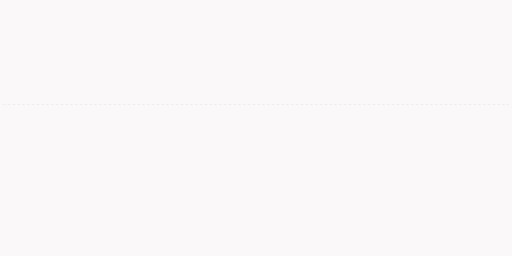
t = 0.00 s
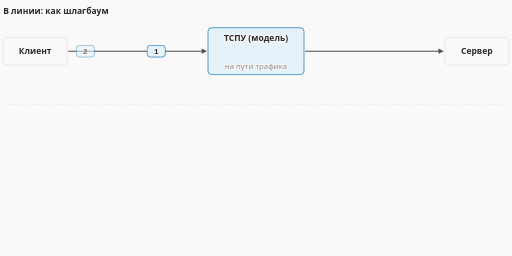
t = 1.65 s
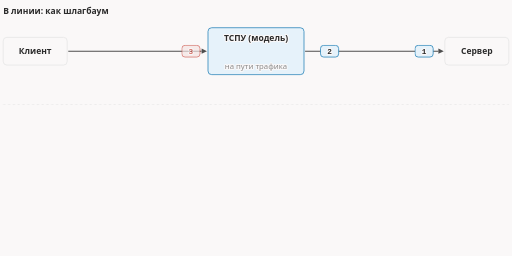
t = 3.35 s
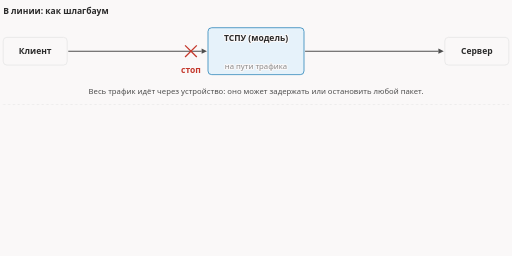
t = 5.16 s
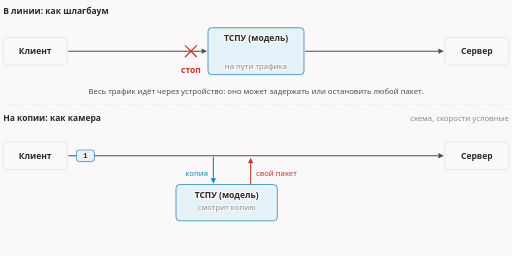
t = 6.55 s
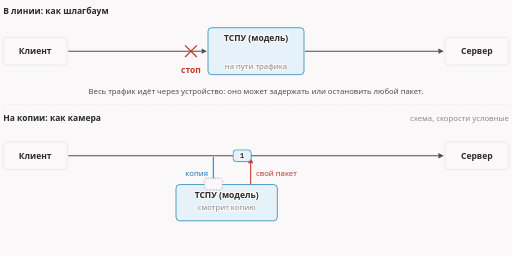
t = 8.30 s

The animated SVG that drew these frames (rendered in a browser with its animation timeline set to each time). Animation: 13 CSS @keyframes rules; frames cover the first 8.30 s, repeats indefinitely.

<svg xmlns="http://www.w3.org/2000/svg" class="v01-s04-inline" viewBox="0 0 960 480" width="960" height="480" role="img" aria-labelledby="v01-s04-inline-t v01-s04-inline-d">
<title id="v01-s04-inline-t">В линии и на копии</title>
<desc id="v01-s04-inline-d">Две схемы подряд. В линии: весь трафик идёт через устройство, как через шлагбаум, и оно может остановить любой пакет. На копии: настоящие пакеты едут мимо, устройству отдают только копию; остановить пакет оно уже не может, но может отправить свой, и если тот придёт раньше и подойдёт по номерам, получатель может его принять.</desc>
<style>.v01-s04-inline{--fg:var(--dark,#2b2b2b);--fg2:var(--darkgray,#4e4e4e);--mute:var(--gray,#8a8a8a);--line:var(--lightgray,#e5e5e5);--acc:var(--secondary,#1f7fb5);--tint:var(--highlight,rgba(178,225,255,.28));--bg:var(--light,#faf8f8);--rej:#c4372b;--rejt:rgba(196,55,43,.10);--ok:#2e7d4f;--okt:rgba(46,125,79,.12)}@media (prefers-color-scheme:dark){.v01-s04-inline{--fg:var(--dark,#ebebec);--fg2:var(--darkgray,#d4d4d4);--mute:var(--gray,#8c8c8c);--line:var(--lightgray,#393639);--acc:var(--secondary,#b2e1ff);--tint:var(--highlight,rgba(178,225,255,.12));--bg:var(--light,#161618);--rej:#ff8f80;--rejt:rgba(255,143,128,.13);--ok:#7fd6a0;--okt:rgba(127,214,160,.13)}}
.v01-s04-inline .v01-s04-inline-bg{fill:var(--bg)}
.v01-s04-inline text{font-family:var(--bodyFont,'Source Sans 3'),system-ui,-apple-system,'Segoe UI',Roboto,sans-serif;font-size:16px;fill:var(--fg2);paint-order:stroke;stroke:var(--bg);stroke-width:4px;stroke-linejoin:round}
.v01-s04-inline .v01-s04-inline-tk{font-weight:600;fill:var(--fg)}
.v01-s04-inline .v01-s04-inline-m{font-family:var(--codeFont,'JetBrains Mono'),ui-monospace,'Cascadia Code',Consolas,monospace;font-size:14.5px}
.v01-s04-inline .v01-s04-inline-mk{font-family:var(--codeFont,'JetBrains Mono'),ui-monospace,'Cascadia Code',Consolas,monospace;font-size:14.5px;font-weight:600;fill:var(--fg)}
.v01-s04-inline .v01-s04-inline-hx{font-family:var(--codeFont,'JetBrains Mono'),ui-monospace,'Cascadia Code',Consolas,monospace;font-size:14px;font-weight:600;fill:var(--fg);stroke:none}
.v01-s04-inline .v01-s04-inline-cap{font-size:13px;font-weight:600;letter-spacing:.04em;fill:var(--mute)}
.v01-s04-inline .v01-s04-inline-sm{font-size:14.5px}
.v01-s04-inline .v01-s04-inline-mu{fill:var(--mute)}
.v01-s04-inline .v01-s04-inline-fg{fill:var(--fg)}
.v01-s04-inline .v01-s04-inline-acc{fill:var(--acc)}
.v01-s04-inline .v01-s04-inline-rej{fill:var(--rej)}
.v01-s04-inline .v01-s04-inline-ok{fill:var(--ok)}
.v01-s04-inline .v01-s04-inline-c{text-anchor:middle}
.v01-s04-inline .v01-s04-inline-r{text-anchor:end}
.v01-s04-inline .v01-s04-inline-nostroke{stroke:none}
.v01-s04-inline .v01-s04-inline-bx{fill:var(--bg);stroke:var(--line);stroke-width:1.4}
.v01-s04-inline .v01-s04-inline-bxs{fill:var(--bg);stroke:var(--mute);stroke-width:1.4}
.v01-s04-inline .v01-s04-inline-bxa{fill:var(--tint);stroke:var(--acc);stroke-width:1.4}
.v01-s04-inline .v01-s04-inline-bxr{fill:var(--rejt);stroke:var(--rej);stroke-width:1.4}
.v01-s04-inline .v01-s04-inline-bxo{fill:var(--okt);stroke:var(--ok);stroke-width:1.4}
.v01-s04-inline .v01-s04-inline-bxd{fill:none;stroke:var(--mute);stroke-width:1.3;stroke-dasharray:3 3}
.v01-s04-inline .v01-s04-inline-bxbg{fill:var(--bg);stroke:none}
.v01-s04-inline .v01-s04-inline-dim{fill:var(--bg);fill-opacity:.66;stroke:none}
.v01-s04-inline .v01-s04-inline-fun{fill:var(--tint);stroke:var(--acc);stroke-width:1;stroke-opacity:.6}
.v01-s04-inline .v01-s04-inline-lf{fill:none;stroke:var(--line);stroke-width:1.2}
.v01-s04-inline .v01-s04-inline-lfd{fill:none;stroke:var(--line);stroke-width:1.2;stroke-dasharray:4 5}
.v01-s04-inline .v01-s04-inline-lm{fill:none;stroke:var(--mute);stroke-width:1.4}
.v01-s04-inline .v01-s04-inline-lmd{fill:none;stroke:var(--mute);stroke-width:1.4;stroke-dasharray:4 5}
.v01-s04-inline .v01-s04-inline-la{fill:none;stroke:var(--acc);stroke-width:2}
.v01-s04-inline .v01-s04-inline-lad{fill:none;stroke:var(--acc);stroke-width:2;stroke-dasharray:5 4}
.v01-s04-inline .v01-s04-inline-lr{fill:none;stroke:var(--rej);stroke-width:2.4}
.v01-s04-inline .v01-s04-inline-sl-f{fill:none;stroke:var(--fg2);stroke-width:2}
.v01-s04-inline .v01-s04-inline-sl-a{fill:none;stroke:var(--acc);stroke-width:2}
.v01-s04-inline .v01-s04-inline-sl-r{fill:none;stroke:var(--rej);stroke-width:2}
.v01-s04-inline .v01-s04-inline-hd-f{fill:var(--fg2)}
.v01-s04-inline .v01-s04-inline-hd-a{fill:var(--acc)}
.v01-s04-inline .v01-s04-inline-hd-r{fill:var(--rej)}
.v01-s04-inline .v01-s04-inline-dot{fill:var(--acc)}
.v01-s04-inline .v01-s04-inline-dotr{fill:var(--rej)}
.v01-s04-inline .a{animation-duration:19s;animation-timing-function:cubic-bezier(.3,.6,.25,1);animation-iteration-count:infinite;animation-fill-mode:both}
@media (prefers-reduced-motion:reduce){.v01-s04-inline .a{animation:none}.v01-s04-inline .tr{display:none}}
figure.v01-s04-inline-fig{margin:1.6rem 0;overflow-x:auto}figure.v01-s04-inline-fig>svg{display:block;width:100%;min-width:680px;height:auto}
@keyframes v01-s04-inline-k1{0.0%{opacity:0}1.579%{opacity:0}3.947%{opacity:1}94.211%{opacity:1}97.368%{opacity:0}100%{opacity:0}}.v01-s04-inline .v01-s04-inline-e1{animation-name:v01-s04-inline-k1}@keyframes v01-s04-inline-k2{0.0%{opacity:0}17.895%{opacity:0}20.263%{opacity:1}94.211%{opacity:1}97.368%{opacity:0}100%{opacity:0}}.v01-s04-inline .v01-s04-inline-e2{animation-name:v01-s04-inline-k2}@keyframes v01-s04-inline-k3{0.0%{opacity:0}21.053%{opacity:0}23.421%{opacity:1}94.211%{opacity:1}97.368%{opacity:0}100%{opacity:0}}.v01-s04-inline .v01-s04-inline-e3{animation-name:v01-s04-inline-k3}@keyframes v01-s04-inline-k4{0.0%{opacity:0;transform:translate(160px,96px)}5.263%{opacity:0;transform:translate(160px,96px)}6.316%{opacity:1;transform:translate(160px,96px);animation-timing-function:linear}17.895%{opacity:1;transform:translate(810px,96px);animation-timing-function:linear}18.947%{opacity:0;transform:translate(810px,96px)}100%{opacity:0;transform:translate(810px,96px)}}.v01-s04-inline .v01-s04-inline-e4{animation-name:v01-s04-inline-k4}@keyframes v01-s04-inline-k5{0.0%{opacity:0;transform:translate(160px,96px)}8.421%{opacity:0;transform:translate(160px,96px)}9.474%{opacity:1;transform:translate(160px,96px);animation-timing-function:linear}21.053%{opacity:1;transform:translate(810px,96px);animation-timing-function:linear}22.105%{opacity:0;transform:translate(810px,96px)}100%{opacity:0;transform:translate(810px,96px)}}.v01-s04-inline .v01-s04-inline-e5{animation-name:v01-s04-inline-k5}@keyframes v01-s04-inline-k6{0.0%{opacity:0;transform:translate(160px,96px)}11.579%{opacity:0;transform:translate(160px,96px)}12.632%{opacity:1;transform:translate(160px,96px);animation-timing-function:linear}16.842%{opacity:1;transform:translate(358px,96px);animation-timing-function:linear}19.474%{opacity:0;transform:translate(358px,96px)}100%{opacity:0;transform:translate(358px,96px)}}.v01-s04-inline .v01-s04-inline-e6{animation-name:v01-s04-inline-k6}@keyframes v01-s04-inline-k7{0.0%{opacity:0}28.421%{opacity:0}30.789%{opacity:1}94.211%{opacity:1}97.368%{opacity:0}100%{opacity:0}}.v01-s04-inline .v01-s04-inline-e7{animation-name:v01-s04-inline-k7}@keyframes v01-s04-inline-k8{0.0%{opacity:0}65.263%{opacity:0}67.632%{opacity:1}94.211%{opacity:1}97.368%{opacity:0}100%{opacity:0}}.v01-s04-inline .v01-s04-inline-e8{animation-name:v01-s04-inline-k8}@keyframes v01-s04-inline-k9{0.0%{opacity:0}71.579%{opacity:0}73.947%{opacity:1}94.211%{opacity:1}97.368%{opacity:0}100%{opacity:0}}.v01-s04-inline .v01-s04-inline-e9{animation-name:v01-s04-inline-k9}@keyframes v01-s04-inline-k10{0.0%{opacity:0;transform:translate(160px,292px)}33.684%{opacity:0;transform:translate(160px,292px)}34.737%{opacity:1;transform:translate(160px,292px);animation-timing-function:linear}41.053%{opacity:1;transform:translate(400px,292px);animation-timing-function:linear}61.053%{opacity:1;transform:translate(810px,292px);animation-timing-function:linear}62.632%{opacity:0;transform:translate(810px,292px)}100%{opacity:0;transform:translate(810px,292px)}}.v01-s04-inline .v01-s04-inline-e10{animation-name:v01-s04-inline-k10}@keyframes v01-s04-inline-k11{0.0%{opacity:0;transform:translate(400px,292px)}41.053%{opacity:0;transform:translate(400px,292px)}42.105%{opacity:1;transform:translate(400px,292px);animation-timing-function:linear}44.737%{opacity:1;transform:translate(400px,380px);animation-timing-function:linear}46.316%{opacity:0;transform:translate(400px,380px)}100%{opacity:0;transform:translate(400px,380px)}}.v01-s04-inline .v01-s04-inline-e11{animation-name:v01-s04-inline-k11}@keyframes v01-s04-inline-k12{0.0%{opacity:0}44.211%{opacity:0}45.526%{opacity:1}50.0%{opacity:1}51.316%{opacity:0}100%{opacity:0}}.v01-s04-inline .v01-s04-inline-e12{animation-name:v01-s04-inline-k12}@keyframes v01-s04-inline-k13{0.0%{opacity:0;transform:translate(470px,380px)}48.421%{opacity:0;transform:translate(470px,380px)}49.474%{opacity:1;transform:translate(470px,380px);animation-timing-function:linear}51.579%{opacity:1;transform:translate(470px,292px);animation-timing-function:linear}57.368%{opacity:1;transform:translate(812px,292px);animation-timing-function:linear}58.947%{opacity:0;transform:translate(812px,292px)}100%{opacity:0;transform:translate(812px,292px)}}.v01-s04-inline .v01-s04-inline-e13{animation-name:v01-s04-inline-k13}</style>
<rect class="v01-s04-inline-bg" x="0" y="0" width="960" height="480"/>
<g class="a v01-s04-inline-e1"><text class="v01-s04-inline-tk" x="6" y="26">В линии: как шлагбаум</text><rect class="v01-s04-inline-bx" x="6" y="70" width="120" height="52" rx="7"/><text class="v01-s04-inline-tk v01-s04-inline-c" x="66" y="102">Клиент</text><rect class="v01-s04-inline-bx" x="834" y="70" width="120" height="52" rx="7"/><text class="v01-s04-inline-tk v01-s04-inline-c" x="894" y="102">Сервер</text><path class="v01-s04-inline-sl-f" d="M128 96L378.0 96.0"/><polygon class="v01-s04-inline-hd-f" points="388,96 378.0,101.0 378.0,91.0"/><path class="v01-s04-inline-sl-f" d="M572 96L822.0 96.0"/><polygon class="v01-s04-inline-hd-f" points="832,96 822.0,101.0 822.0,91.0"/><rect class="v01-s04-inline-bxa" x="390" y="52" width="180" height="88" rx="7"/><text class="v01-s04-inline-tk v01-s04-inline-c" x="480" y="76">ТСПУ (модель)</text><text class="v01-s04-inline-mu v01-s04-inline-sm v01-s04-inline-c" x="480" y="130">на пути трафика</text></g>
<g class="a v01-s04-inline-e2"><path class="v01-s04-inline-lr" d="M347 85L369 107M347 107L369 85"/><text class="v01-s04-inline-rej v01-s04-inline-tk v01-s04-inline-c" x="358" y="136">стоп</text></g>
<g class="a v01-s04-inline-e3"><text class="v01-s04-inline-sm v01-s04-inline-c" x="480" y="176">Весь трафик идёт через устройство: оно может задержать или остановить любой пакет.</text></g>
<g class="a v01-s04-inline-e4 tr"><rect class="v01-s04-inline-bxbg" x="-17.0" y="-11" width="34" height="22" rx="6"/><rect class="v01-s04-inline-bxa" x="-17.0" y="-11" width="34" height="22" rx="6"/><text class="v01-s04-inline-mk v01-s04-inline-c" x="0" y="5">1</text></g>
<g class="a v01-s04-inline-e5 tr"><rect class="v01-s04-inline-bxbg" x="-17.0" y="-11" width="34" height="22" rx="6"/><rect class="v01-s04-inline-bxa" x="-17.0" y="-11" width="34" height="22" rx="6"/><text class="v01-s04-inline-mk v01-s04-inline-c" x="0" y="5">2</text></g>
<g class="a v01-s04-inline-e6 tr"><rect class="v01-s04-inline-bxbg" x="-17.0" y="-11" width="34" height="22" rx="6"/><rect class="v01-s04-inline-bxr" x="-17.0" y="-11" width="34" height="22" rx="6"/><text class="v01-s04-inline-mk v01-s04-inline-rej v01-s04-inline-c" x="0" y="5">3</text></g>
<path class="v01-s04-inline-lfd" d="M6 196L954 196"/>
<g class="a v01-s04-inline-e7"><text class="v01-s04-inline-tk" x="6" y="226">На копии: как камера</text><text class="v01-s04-inline-mu v01-s04-inline-sm v01-s04-inline-r" x="954" y="226">схема, скорости условные</text><rect class="v01-s04-inline-bx" x="6" y="266" width="120" height="52" rx="7"/><text class="v01-s04-inline-tk v01-s04-inline-c" x="66" y="298">Клиент</text><rect class="v01-s04-inline-bx" x="834" y="266" width="120" height="52" rx="7"/><text class="v01-s04-inline-tk v01-s04-inline-c" x="894" y="298">Сервер</text><path class="v01-s04-inline-sl-f" d="M128 292L822.0 292.0"/><polygon class="v01-s04-inline-hd-f" points="832,292 822.0,297.0 822.0,287.0"/><rect class="v01-s04-inline-bxa" x="330" y="346" width="190" height="68" rx="7"/><text class="v01-s04-inline-tk v01-s04-inline-c" x="425" y="372">ТСПУ (модель)</text><text class="v01-s04-inline-mu v01-s04-inline-sm v01-s04-inline-c" x="425" y="394">смотрит копию</text><path class="v01-s04-inline-sl-a" d="M400 294L400.0 334.0"/><polygon class="v01-s04-inline-hd-a" points="400,344 395.0,334.0 405.0,334.0"/><text class="v01-s04-inline-acc v01-s04-inline-sm v01-s04-inline-r" x="390" y="330">копия</text><path class="v01-s04-inline-sl-r" d="M470 346L470.0 306.0"/><polygon class="v01-s04-inline-hd-r" points="470,296 475.0,306.0 465.0,306.0"/><text class="v01-s04-inline-rej v01-s04-inline-sm" x="480" y="330">свой пакет</text></g>
<g class="a v01-s04-inline-e8"><text class="v01-s04-inline-sm v01-s04-inline-c" x="480" y="444">Настоящий пакет остановить нельзя, но можно отправить свой.</text></g>
<g class="a v01-s04-inline-e9"><text class="v01-s04-inline-sm v01-s04-inline-c" x="480" y="466">Придёт раньше и подойдёт по номерам: получатель может его принять.</text></g>
<g class="a v01-s04-inline-e10 tr"><rect class="v01-s04-inline-bxbg" x="-17.0" y="-11" width="34" height="22" rx="6"/><rect class="v01-s04-inline-bxa" x="-17.0" y="-11" width="34" height="22" rx="6"/><text class="v01-s04-inline-mk v01-s04-inline-c" x="0" y="5">1</text></g>
<g class="a v01-s04-inline-e11 tr"><rect class="v01-s04-inline-bxbg" x="-17.0" y="-11" width="34" height="22" rx="6"/><rect class="v01-s04-inline-bxd" x="-17.0" y="-11" width="34" height="22" rx="6"/></g>
<g class="a v01-s04-inline-e12 tr"><rect class="v01-s04-inline-bxa" x="326" y="342" width="198" height="76" rx="9"/></g>
<g class="a v01-s04-inline-e13 tr"><rect class="v01-s04-inline-bxbg" x="-17.0" y="-11" width="34" height="22" rx="6"/><rect class="v01-s04-inline-bxr" x="-17.0" y="-11" width="34" height="22" rx="6"/></g>
</svg>
